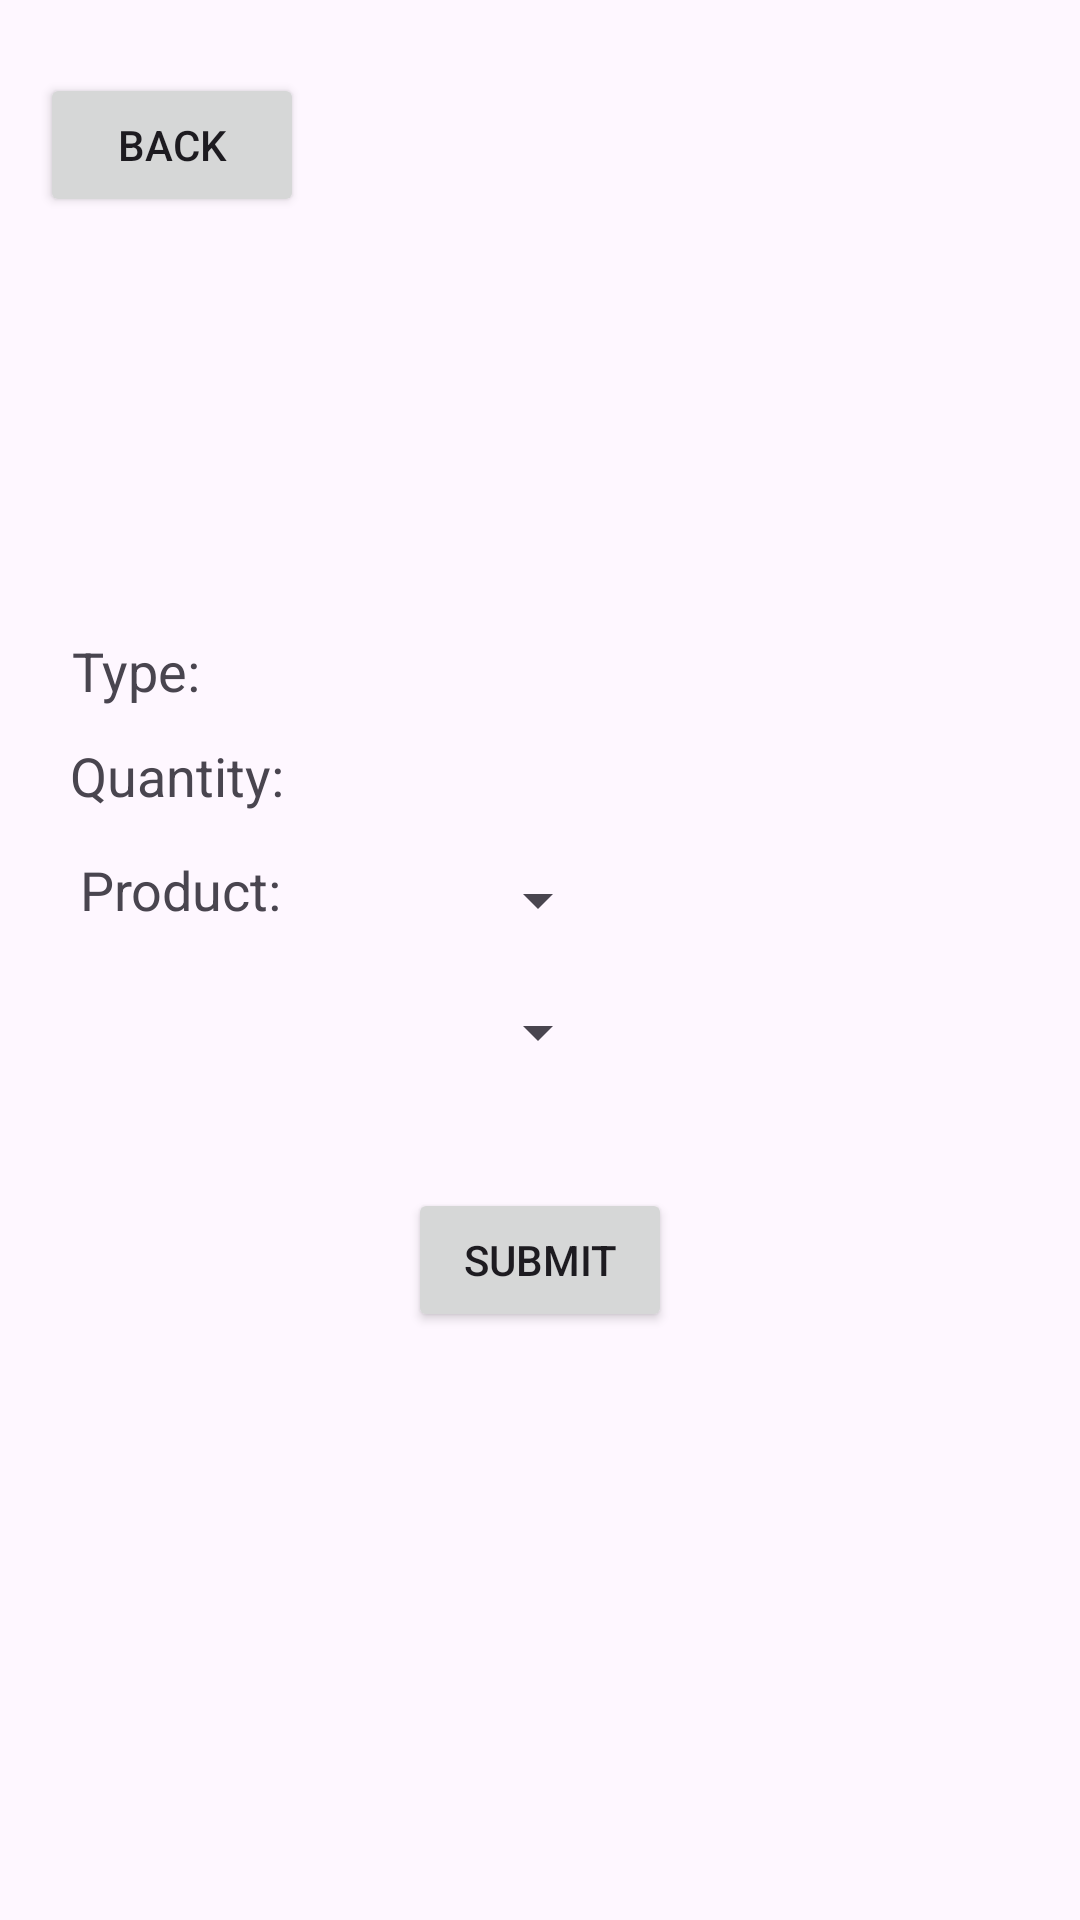

The Android layout XML behind this screen, and the referenced resources:
<!-- AndroidManifest.xml: application theme Theme.CherryEngineering20 -->
<!-- res/layout/activity_completed_case_quantity_menu.xml -->
<?xml version="1.0" encoding="utf-8"?>
<androidx.constraintlayout.widget.ConstraintLayout xmlns:android="http://schemas.android.com/apk/res/android"
    xmlns:app="http://schemas.android.com/apk/res-auto"
    xmlns:tools="http://schemas.android.com/tools"
    android:layout_width="match_parent"
    android:layout_height="match_parent"
    tools:context=".CompletedCaseQuantityMenu.CompletedCaseQuantityMenu">

    <TextView
        android:id="@+id/name_header"
        android:layout_width="228dp"
        android:layout_height="58dp"
        android:textSize="25sp"
        android:gravity="center"
        app:layout_constraintBottom_toTopOf="@+id/caseSpinner"
        app:layout_constraintEnd_toEndOf="parent"
        app:layout_constraintHorizontal_bias="0.497"
        app:layout_constraintStart_toStartOf="parent"
        app:layout_constraintTop_toTopOf="parent"
        app:layout_constraintVertical_bias="0.554" />


    <TextView
        android:layout_width="wrap_content"
        android:layout_height="wrap_content"
        android:layout_marginStart="24dp"
        android:text="Type:"
        android:textSize="18sp"
        app:layout_constraintBottom_toTopOf="@+id/textView5"
        app:layout_constraintStart_toStartOf="parent"
        app:layout_constraintTop_toBottomOf="@+id/name_header"
        app:layout_constraintVertical_bias="0.705" />

    <TextView
        android:id="@+id/textView5"
        android:layout_width="wrap_content"
        android:layout_height="wrap_content"
        android:text="Quantity:"
        android:textSize="18sp"
        app:layout_constraintBottom_toBottomOf="parent"
        app:layout_constraintEnd_toStartOf="@+id/caseSpinner"
        app:layout_constraintHorizontal_bias="0.276"
        app:layout_constraintStart_toStartOf="parent"
        app:layout_constraintTop_toTopOf="parent"
        app:layout_constraintVertical_bias="0.4" />

    <TextView
        android:layout_width="wrap_content"
        android:layout_height="wrap_content"
        android:text="Product:"
        android:textSize="18sp"
        app:layout_constraintBottom_toBottomOf="parent"
        app:layout_constraintEnd_toStartOf="@+id/caseSpinner"
        app:layout_constraintHorizontal_bias="0.303"
        app:layout_constraintStart_toStartOf="parent"
        app:layout_constraintTop_toTopOf="parent"
        app:layout_constraintVertical_bias="0.462" />

    <Spinner
        android:id="@+id/caseSpinner"
        android:layout_width="wrap_content"
        android:layout_height="wrap_content"
        android:layout_alignParentStart="true"
        android:layout_alignParentTop="true"
        android:layout_alignParentEnd="true"
        android:layout_alignParentBottom="true"
        android:layout_marginTop="288dp"
        app:layout_constraintHorizontal_bias="0.498"
        app:layout_constraintLeft_toLeftOf="parent"
        app:layout_constraintRight_toRightOf="parent"
        app:layout_constraintTop_toTopOf="parent" />

    <Spinner
        android:id="@+id/product_spinner"
        android:layout_width="wrap_content"
        android:layout_height="wrap_content"
        android:layout_alignParentStart="true"
        android:layout_alignParentTop="true"
        android:layout_alignParentEnd="true"
        android:layout_alignParentBottom="true"
        android:layout_marginTop="332dp"
        app:layout_constraintHorizontal_bias="0.498"
        app:layout_constraintLeft_toLeftOf="parent"
        app:layout_constraintRight_toRightOf="parent"
        app:layout_constraintTop_toTopOf="parent" />

    <Button
        android:id="@+id/submitButton"
        android:layout_width="wrap_content"
        android:layout_height="wrap_content"
        android:layout_alignParentStart="true"
        android:layout_alignParentTop="true"
        android:layout_alignParentEnd="true"
        android:layout_alignParentBottom="true"
        android:layout_marginBottom="196dp"
        android:text="Submit"
        app:layout_constraintBottom_toBottomOf="parent"
        app:layout_constraintEnd_toEndOf="parent"
        app:layout_constraintStart_toStartOf="parent" />

    <Button
        android:id="@+id/back_button"
        android:layout_width="wrap_content"
        android:layout_height="wrap_content"
        android:layout_alignParentStart="true"
        android:layout_alignParentTop="true"
        android:layout_alignParentEnd="true"
        android:layout_alignParentBottom="true"
        android:onClick="goBack"
        android:text="Back"
        app:layout_constraintBottom_toTopOf="@+id/caseSpinner"
        app:layout_constraintEnd_toEndOf="parent"
        app:layout_constraintHorizontal_bias="0.049"
        app:layout_constraintStart_toStartOf="parent"
        app:layout_constraintTop_toTopOf="parent"
        app:layout_constraintVertical_bias="0.102" />

</androidx.constraintlayout.widget.ConstraintLayout>
<!-- resources referenced by this layout -->
<resources>
  <style name="Theme.CherryEngineering20" parent="Base.Theme.CherryEngineering20" />
  <style name="Base.Theme.CherryEngineering20" parent="Theme.Material3.DayNight.NoActionBar">
          
          
          <item name="colorPrimary">@color/md_theme_light_primary</item>
      </style>
  <color name="md_theme_light_primary">#92001B</color>
</resources>
